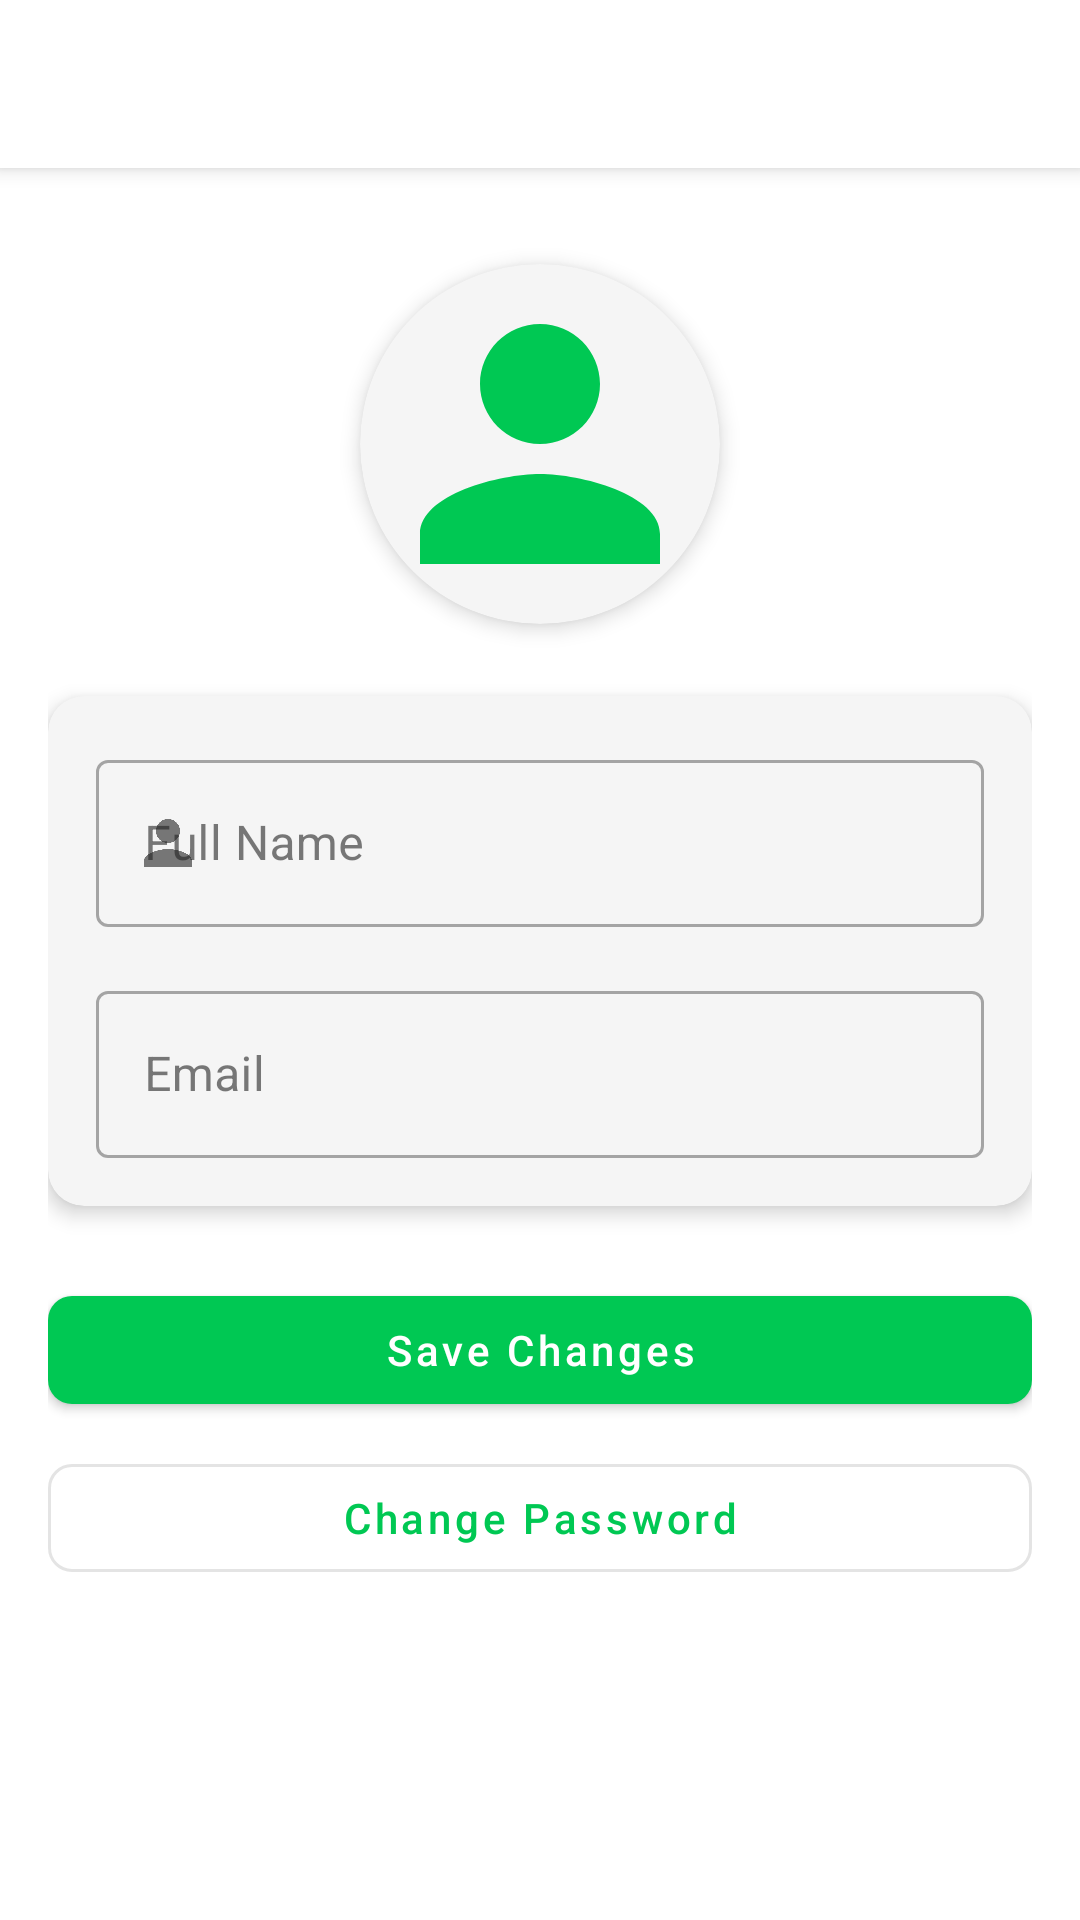

Write the Android layout XML for this screen, with the resource values it uses.
<!-- AndroidManifest.xml: application theme Theme.MealMate.Light -->
<!-- res/layout/activity_profile.xml -->
<?xml version="1.0" encoding="utf-8"?>
<androidx.coordinatorlayout.widget.CoordinatorLayout
    xmlns:android="http://schemas.android.com/apk/res/android"
    xmlns:app="http://schemas.android.com/apk/res-auto"
    android:layout_width="match_parent"
    android:layout_height="match_parent"
    android:background="@color/white">

    <com.google.android.material.appbar.AppBarLayout
        android:id="@+id/appBarLayout"
        android:layout_width="match_parent"
        android:layout_height="wrap_content"
        android:background="@color/white">

        <androidx.appcompat.widget.Toolbar
            android:id="@+id/toolbar"
            android:layout_width="match_parent"
            android:layout_height="?attr/actionBarSize"
            android:background="@color/white"
            app:titleTextColor="@color/primary"/>

    </com.google.android.material.appbar.AppBarLayout>

    <androidx.core.widget.NestedScrollView
        android:layout_width="match_parent"
        android:layout_height="match_parent"
        android:fillViewport="true"
        android:paddingBottom="88dp"
        app:layout_behavior="@string/appbar_scrolling_view_behavior">

        <LinearLayout
            android:layout_width="match_parent"
            android:layout_height="wrap_content"
            android:orientation="vertical"
            android:padding="16dp">

            <com.google.android.material.card.MaterialCardView
                android:layout_width="120dp"
                android:layout_height="120dp"
                android:layout_gravity="center_horizontal"
                android:layout_marginTop="16dp"
                app:cardCornerRadius="60dp"
                app:cardElevation="4dp">

                <ImageView
                    android:id="@+id/profileImage"
                    android:layout_width="match_parent"
                    android:layout_height="match_parent"
                    android:scaleType="centerCrop"
                    android:src="@drawable/default_avatar"/>

            </com.google.android.material.card.MaterialCardView>

            <com.google.android.material.card.MaterialCardView
                android:layout_width="match_parent"
                android:layout_height="wrap_content"
                android:layout_marginTop="24dp"
                app:cardCornerRadius="12dp"
                app:cardElevation="4dp">

                <LinearLayout
                    android:layout_width="match_parent"
                    android:layout_height="wrap_content"
                    android:orientation="vertical"
                    android:padding="16dp">

                    <com.google.android.material.textfield.TextInputLayout
                        android:layout_width="match_parent"
                        android:layout_height="wrap_content"
                        android:hint="Full Name"
                        app:startIconDrawable="@drawable/ic_person"
                        style="@style/Widget.MaterialComponents.TextInputLayout.OutlinedBox">

                        <com.google.android.material.textfield.TextInputEditText
                            android:id="@+id/nameText"
                            android:layout_width="match_parent"
                            android:layout_height="wrap_content"
                            android:inputType="textPersonName"/>

                    </com.google.android.material.textfield.TextInputLayout>

                    <com.google.android.material.textfield.TextInputLayout
                        android:layout_width="match_parent"
                        android:layout_height="wrap_content"
                        android:layout_marginTop="16dp"
                        android:hint="Email"
                        app:startIconDrawable="@drawable/ic_email"
                        style="@style/Widget.MaterialComponents.TextInputLayout.OutlinedBox">

                        <com.google.android.material.textfield.TextInputEditText
                            android:id="@+id/emailText"
                            android:layout_width="match_parent"
                            android:layout_height="wrap_content"
                            android:inputType="textEmailAddress"
                            android:enabled="false"/>

                    </com.google.android.material.textfield.TextInputLayout>

                </LinearLayout>

            </com.google.android.material.card.MaterialCardView>

            <com.google.android.material.button.MaterialButton
                android:id="@+id/btnSave"
                android:layout_width="match_parent"
                android:layout_height="wrap_content"
                android:layout_marginTop="24dp"
                android:text="Save Changes"
                android:textColor="@color/white"
                app:cornerRadius="8dp"/>

            <com.google.android.material.button.MaterialButton
                android:id="@+id/btnChangePassword"
                android:layout_width="match_parent"
                android:layout_height="wrap_content"
                android:layout_marginTop="8dp"
                android:text="Change Password"
                style="@style/Widget.MaterialComponents.Button.OutlinedButton"
                app:cornerRadius="8dp"/>

        </LinearLayout>

    </androidx.core.widget.NestedScrollView>

    <com.google.android.material.progressindicator.LinearProgressIndicator
        android:id="@+id/progressBar"
        android:layout_width="match_parent"
        android:layout_height="wrap_content"
        android:layout_gravity="top"
        android:visibility="gone"
        app:layout_anchor="@id/appBarLayout"
        app:layout_anchorGravity="bottom"/>

</androidx.coordinatorlayout.widget.CoordinatorLayout>
<!-- resources referenced by this layout -->
<resources>
  <color name="primary">#00C853</color>
  <color name="white">#FFFFFFFF</color>
  <!-- drawable default_avatar (drawable) -->
  <?xml version="1.0" encoding="utf-8"?>
  <vector xmlns:android="http://schemas.android.com/apk/res/android"
      android:width="24dp"
      android:height="24dp"
      android:viewportWidth="24"
      android:viewportHeight="24"
      android:tint="@color/primary">
      <path
          android:fillColor="@android:color/white"
          android:pathData="M12,12c2.21,0 4,-1.79 4,-4s-1.79,-4 -4,-4 -4,1.79 -4,4 1.79,4 4,4zM12,14c-2.67,0 -8,1.34 -8,4v2h16v-2c0,-2.66 -5.33,-4 -8,-4z"/>
  </vector>
  <!-- drawable ic_person (drawable) -->
  <?xml version="1.0" encoding="utf-8"?>
  <vector xmlns:android="http://schemas.android.com/apk/res/android"
      android:width="24dp"
      android:height="24dp"
      android:viewportWidth="24"
      android:viewportHeight="24"
      android:tint="?attr/colorControlNormal">
      <path
          android:fillColor="@android:color/darker_gray"
          android:pathData="M12,12c2.21,0 4,-1.79 4,-4s-1.79,-4 -4,-4 -4,1.79 -4,4 1.79,4 4,4zM12,14c-2.67,0 -8,1.34 -8,4v2h16v-2c0,-2.66 -5.33,-4 -8,-4z"/>
  </vector>
  <style name="Theme.MealMate.Light" parent="Theme.MaterialComponents.Light.NoActionBar">
          
          <item name="colorPrimary">@color/primary</item>
          <item name="colorPrimaryVariant">@color/primary_dark</item>
          <item name="colorOnPrimary">@color/white</item>
          
          
          <item name="colorSecondary">@color/accent</item>
          <item name="colorSecondaryVariant">@color/accent_dark</item>
          <item name="colorOnSecondary">@color/black</item>
          
          
          <item name="android:statusBarColor">@color/primary_dark</item>
          <item name="android:windowLightStatusBar">true</item>
          
          
          <item name="android:windowBackground">@color/background</item>
          <item name="colorSurface">@color/surface</item>
          <item name="colorOnSurface">@color/text_primary</item>
          
          
          <item name="android:textColorPrimary">@color/text_primary</item>
          <item name="android:textColorSecondary">@color/text_secondary</item>
          <item name="android:textColorHint">@color/text_hint</item>
          
          
          <item name="colorError">@color/error</item>
          <item name="colorOnError">@color/white</item>
  
          
          <item name="materialCardViewStyle">@style/Widget.App.CardView</item>
          <item name="materialButtonStyle">@style/Widget.App.Button</item>
          
          
          <item name="android:windowActivityTransitions">true</item>
          <item name="android:windowEnterTransition">@android:transition/fade</item>
          <item name="android:windowExitTransition">@android:transition/fade</item>
          
          
          <item name="android:forceDarkAllowed" tools:targetApi="q">false</item>
      </style>
  <color name="primary_dark">#009624</color>
  <color name="accent">#FF6D00</color>
  <color name="accent_dark">#C43E00</color>
  <color name="black">#FF000000</color>
  <color name="background">#FFFFFF</color>
  <color name="surface">#F5F5F5</color>
  <color name="text_primary">#212121</color>
  <color name="text_secondary">#757575</color>
  <color name="text_hint">#BDBDBD</color>
  <color name="error">#FF1744</color>
  <style name="Widget.App.CardView" parent="Widget.MaterialComponents.CardView">
          <item name="cardCornerRadius">12dp</item>
          <item name="cardElevation">4dp</item>
      </style>
  <style name="Widget.App.Button" parent="Widget.MaterialComponents.Button">
          <item name="cornerRadius">8dp</item>
          <item name="android:textAllCaps">false</item>
          <item name="iconGravity">textStart</item>
          <item name="iconPadding">8dp</item>
          <item name="iconSize">24dp</item>
          <item name="iconTint">@color/white</item>
          <item name="backgroundTint">@color/primary</item>
          <item name="android:textColor">@color/white</item>
      </style>
</resources>
